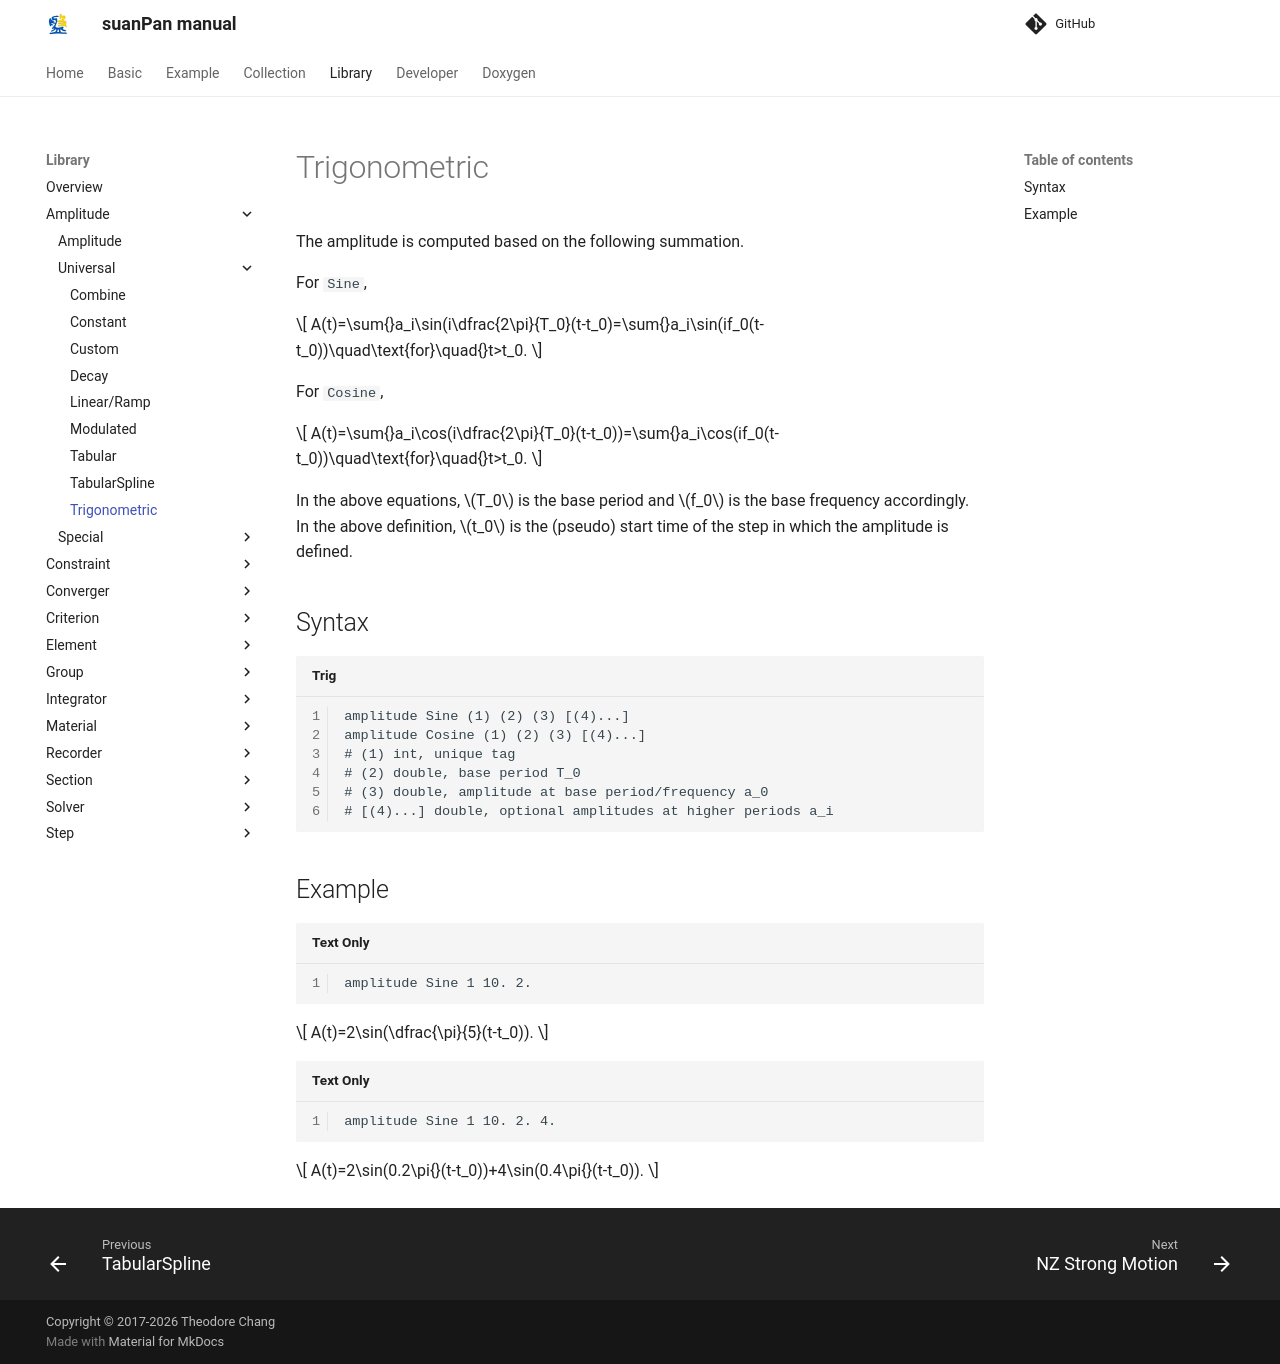

repository: TLCFEM/suanPan-manual · page: 4.4/Library/Amplitude/Universal/Trig/index.html · generator: mkdocs

# Trigonometric

The amplitude is computed based on the following summation.

For `Sine`,

$$
A(t)=\sum{}a_i\sin(i\dfrac{2\pi}{T_0}(t-t_0)=\sum{}a_i\sin(if_0(t-t_0))\quad\text{for}\quad{}t>t_0.
$$

For `Cosine`,

$$
A(t)=\sum{}a_i\cos(i\dfrac{2\pi}{T_0}(t-t_0))=\sum{}a_i\cos(if_0(t-t_0))\quad\text{for}\quad{}t>t_0.
$$

In the above equations, $$T_0$$ is the base period and $$f_0$$ is the base frequency accordingly.
In the above definition, $$t_0$$ is the (pseudo) start time of the step in which the amplitude is defined.

## Syntax

```text title="Trig"
amplitude Sine (1) (2) (3) [(4)...]
amplitude Cosine (1) (2) (3) [(4)...]
# (1) int, unique tag
# (2) double, base period T_0
# (3) double, amplitude at base period/frequency a_0
# [(4)...] double, optional amplitudes at higher periods a_i
```

## Example

```text
amplitude Sine 1 10. 2.
```

$$
A(t)=2\sin(\dfrac{\pi}{5}(t-t_0)).
$$

```text
amplitude Sine 1 10. 2. 4.
```

$$
A(t)=2\sin(0.2\pi{}(t-t_0))+4\sin(0.4\pi{}(t-t_0)).
$$
